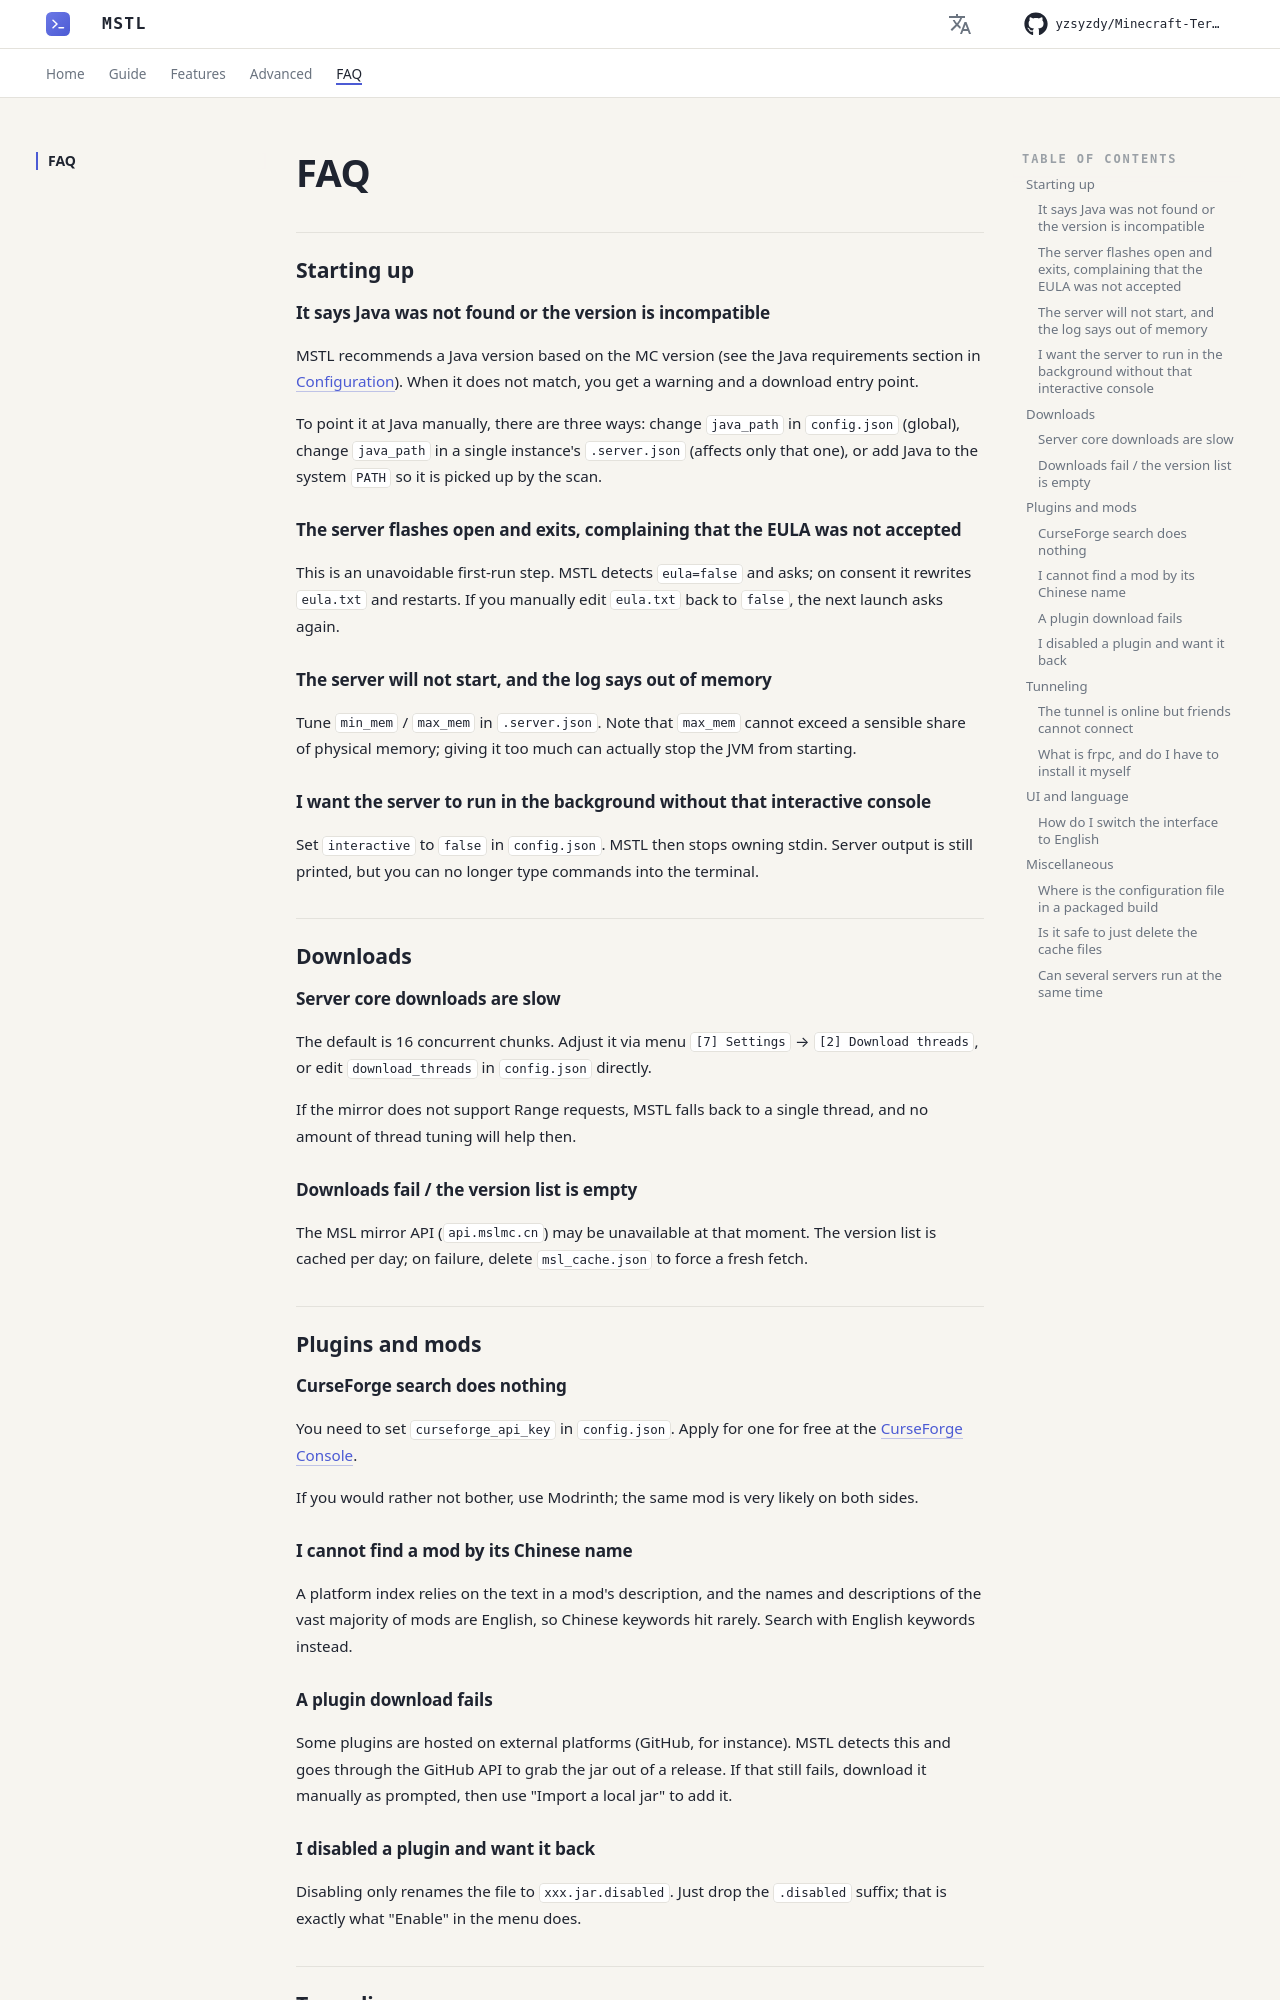

repository: yzsyzdy/Minecraft-Terminal-Server-Launcher · page: en/faq/index.html · generator: mkdocs

# FAQ

## Starting up

### It says Java was not found or the version is incompatible

MSTL recommends a Java version based on the MC version (see the Java requirements section in [Configuration](guide/configuration.md)). When it does not match, you get a warning and a download entry point.

To point it at Java manually, there are three ways: change `java_path` in `config.json` (global), change `java_path` in a single instance's `.server.json` (affects only that one), or add Java to the system `PATH` so it is picked up by the scan.

### The server flashes open and exits, complaining that the EULA was not accepted

This is an unavoidable first-run step. MSTL detects `eula=false` and asks; on consent it rewrites `eula.txt` and restarts. If you manually edit `eula.txt` back to `false`, the next launch asks again.

### The server will not start, and the log says out of memory

Tune `min_mem` / `max_mem` in `.server.json`. Note that `max_mem` cannot exceed a sensible share of physical memory; giving it too much can actually stop the JVM from starting.

### I want the server to run in the background without that interactive console

Set `interactive` to `false` in `config.json`. MSTL then stops owning stdin. Server output is still printed, but you can no longer type commands into the terminal.

## Downloads

### Server core downloads are slow

The default is 16 concurrent chunks. Adjust it via menu `[7] Settings` → `[2] Download threads`, or edit `download_threads` in `config.json` directly.

If the mirror does not support Range requests, MSTL falls back to a single thread, and no amount of thread tuning will help then.

### Downloads fail / the version list is empty

The MSL mirror API (`api.mslmc.cn`) may be unavailable at that moment. The version list is cached per day; on failure, delete `msl_cache.json` to force a fresh fetch.

## Plugins and mods

### CurseForge search does nothing

You need to set `curseforge_api_key` in `config.json`. Apply for one for free at the [CurseForge Console](https://console.curseforge.com/).

If you would rather not bother, use Modrinth; the same mod is very likely on both sides.

### I cannot find a mod by its Chinese name

A platform index relies on the text in a mod's description, and the names and descriptions of the vast majority of mods are English, so Chinese keywords hit rarely. Search with English keywords instead.

### A plugin download fails

Some plugins are hosted on external platforms (GitHub, for instance). MSTL detects this and goes through the GitHub API to grab the jar out of a release. If that still fails, download it manually as prompted, then use "Import a local jar" to add it.
